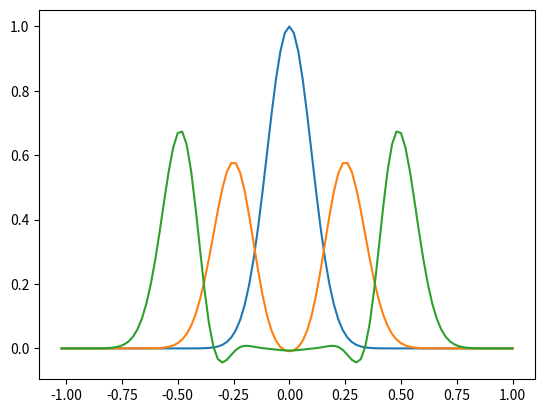
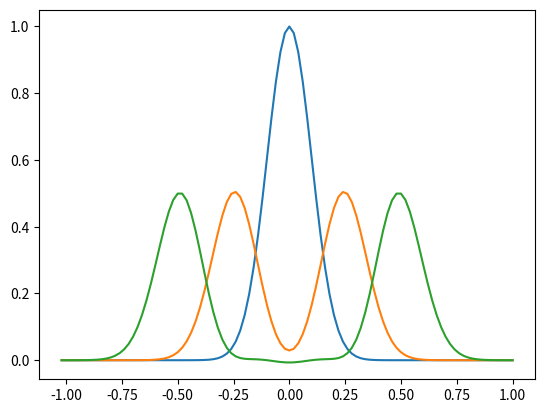

Write the Python code that produced these figures, in order.
# -*- coding: utf-8 -*-
"""
Created on Wed Nov 02 10:27:20 2016

[redacted]
"""
from __future__ import division
import numpy as np
import matplotlib.pyplot as plt

plt.close('all')
#=======================================

a = -1; b = 1
Xc = np.array([a,b])

Nx = 100
Ti = 0; Tf = 1.2
T = np.array([Ti,Tf])
c = 0.5

## This solves a 1D wave equation to see if the method works.

def rhs1(V, dx, Nx ):
    Wt = np.zeros(len(V))    
    Wt[1:Nx+1] = (1./(2.*dx))*(V[2:Nx+2] - V[0:Nx])  
    Wt = boundary(Wt,Nx)
    return Wt

def rhs2(W, dx, Nx):    
    Vt = np.zeros(len(W)) 
    Vt[1:Nx+1] = (1./(2.*dx))*(W[2:Nx+2] - W[0:Nx])  
    Vt = boundary(Vt,Nx)
    return Vt

def rhs3(V, dx, Nx ):    
    Ut = np.zeros(len(V))
    Ut[1:Nx+1] = V[1:Nx+1] 
    Ut = boundary(Ut,Nx)
    return Ut 
    
def boundary(Ut , Nx):
    Ut[0] = Ut[Nx]
    Ut[1] = Ut[Nx+1]
    return Ut

def Func(x , sigma): ## Sets initial conditions at time t = 0
    u = np.exp(-(x**2)/(2.*sigma**2))
    v = 0
    w = -100*x*u
    return u, v, w

def Euler( Ui , Vi, Wi, dx , dt , Nx ):
   
    Wx = rhs1(Vi, dx , Nx )
    Wx[1:Nx+1] = Wi[1:Nx+1] + Wx[1:Nx+1]*dt    
    
    Vx = rhs2(Wi, dx , Nx )
    Vx[1:Nx+1] = Vi[1:Nx+1] + Vx[1:Nx+1]*dt

    Ux = rhs3(Vi, dx , Nx )
    Ux[1:Nx+1] = Ui[1:Nx+1] + Ux[1:Nx+1]*dt

    return Ux, Vx, Wx



def AdvSolve(Xc, Nx, T, c, Func, method): ## v for velocity.
    
    Ti, Tf = T
    a, b = Xc
    dx = (b-a)/Nx
    dt = dx*c
    Nt = int((Tf-Ti)/dt)
    xgrid = np.linspace(a-dx,b,Nx+2)
    tgrid = np.linspace(Ti,Tf,Nt+1) 
    
    U = np.zeros((Nx + 2, Nt + 1))
    V = np.zeros((Nx + 2 , Nt + 1))
    W = np.zeros((Nx + 2 , Nt + 1))
    
    ## initial conditions.
    V[1:Nx + 1, 0] = Func(xgrid[1:Nx+1] , 0.1)[1]
    W[1:Nx + 1, 0] = Func(xgrid[1:Nx+1] , 0.1)[2]
    U[1:Nx + 1, 0] = Func(xgrid[1:Nx+1] , 0.1)[0] ## sigma is 0.1 here.
    
    
    ## Boundary conditions
    
    U[:, 0] = boundary(U[:, 0] , Nx)
    V[:, 0] = boundary(V[:, 0] , Nx)
    W[:, 0] = boundary(W[:, 0] , Nx)
    
    for t in range(1 , int(Nt + 1)):
        
        U[:, t] = method(U[:, t-1], V[:, t-1], W[:, t-1], dx , dt , Nx )[0]           
        V[:, t] = method(V[:, t-1], V[:, t-1], W[:, t-1], dx , dt , Nx )[1]           
        W[:, t] = method(W[:, t-1], V[:, t-1], W[:, t-1], dx , dt , Nx )[2]           

    return U, xgrid


U, x = AdvSolve(Xc, Nx, T, c, Func, Euler)
U2, x2 = AdvSolve(Xc, Nx, T, c, Func, Euler)
U3, x3 = AdvSolve(Xc, Nx, T, c, Func, Euler)

plt.figure()
plt.plot(x,U[:,0])
plt.plot(x,U[:,26])
plt.plot(x,U[:,51])


#figure()   
#semilogy(tgridE100, l[:-1])
#semilogy(tgridE200, 2*l2[:-1])



def RK4(U, V, W, dx, dt, Nx):  
        
    n1=rhs1(V, dx, Nx)
    m1=rhs2(W, dx, Nx)
    k1=rhs3(V, dx, Nx)
    n2=rhs1(V+0.5*m1*dt, dx, Nx)
    m2=rhs2(W+0.5*n1*dt, dx, Nx)
    k2=rhs3(V+0.5*m1*dt, dx, Nx)
    n3=rhs1(V+0.5*m2*dt, dx, Nx)
    m3=rhs2(W+0.5*n2*dt, dx, Nx)
    k3=rhs3(V+0.5*m2*dt, dx, Nx)
    n4=rhs1( V+m3*dt, dx, Nx)
    m4=rhs2( W+n3*dt, dx, Nx)
    k4=rhs3( V+m3*dt, dx, Nx)
      
    W_ = W +(dt/6.)*(n1+2.*n2+2.*n3+n4)
    U_ = U +(dt/6.)*(k1+2.*k2+2.*k3+k4)
    V_ = V +(dt/6.)*(m1+2.*m2+2.*m3+m4)
    
    return U_, V_, W_


ur, xk = AdvSolve(Xc, Nx, T, c, Func, RK4)
ur2, xk2 = AdvSolve(Xc, Nx, T, c, Func, RK4)
ur3, xk3 = AdvSolve(Xc, Nx, T, c, Func, RK4)


plt.figure()
plt.plot(xk, ur[:,0])
plt.plot(xk, ur[:,25])
plt.plot(xk, ur[:,50])
show()



#figure()
#plot(tgridRK100, ur)
#plot(tgridRK200, ur2)
#plot(tgridRK400, ur3)


##########################################################
'''Analytical solution''' 
def analyt(x,t):
    return .5*np.exp(-((x-t)**2)/(2*0.1**2)) + .5*np.exp(-((x+t)**2)/(2*0.1**2))


##########################################################
an = analyt(x,0.5)
#figure()
#plot(analyt(x,0),label = 't=0')
#plot(analyt(x,0.25),label = 't=0.25')
#plot(analyt(x,0.5),label = 't=0.50')
#
#plot(ur[0],label = 't=0 for numerical')
#plot(ur[25],label = 't=0.25 for numerical')
#plot(ur[50],label = 't=0.50 for numerical')
#
#xlabel('x axis')
#ylabel('U(x)')
#title('Analytical solution compared to the RK4 method')
#legend(loc='best')
#
#figure()
#plot(analyt(x,0),label = 't=0')
#plot(analyt(x,0.25),label = 't=0.25')
#plot(analyt(x,0.5),label = 't=0.50')
#plot(U[0], label='t=0 for numerical')
#plot(U[25], label='t=0.25 for numerical')
#plot(U[50], label='t=0.50 for numerical')
#xlabel('x axis')
#ylabel('U(x)')
#title('Analytical solution compared to the Euler method')
#legend(loc='best')
#show()
#figure()   
#plot(tgridRK100, lr[:-1])
#plot(tgridRK200, (2**2)*l2r[:-1])
#
